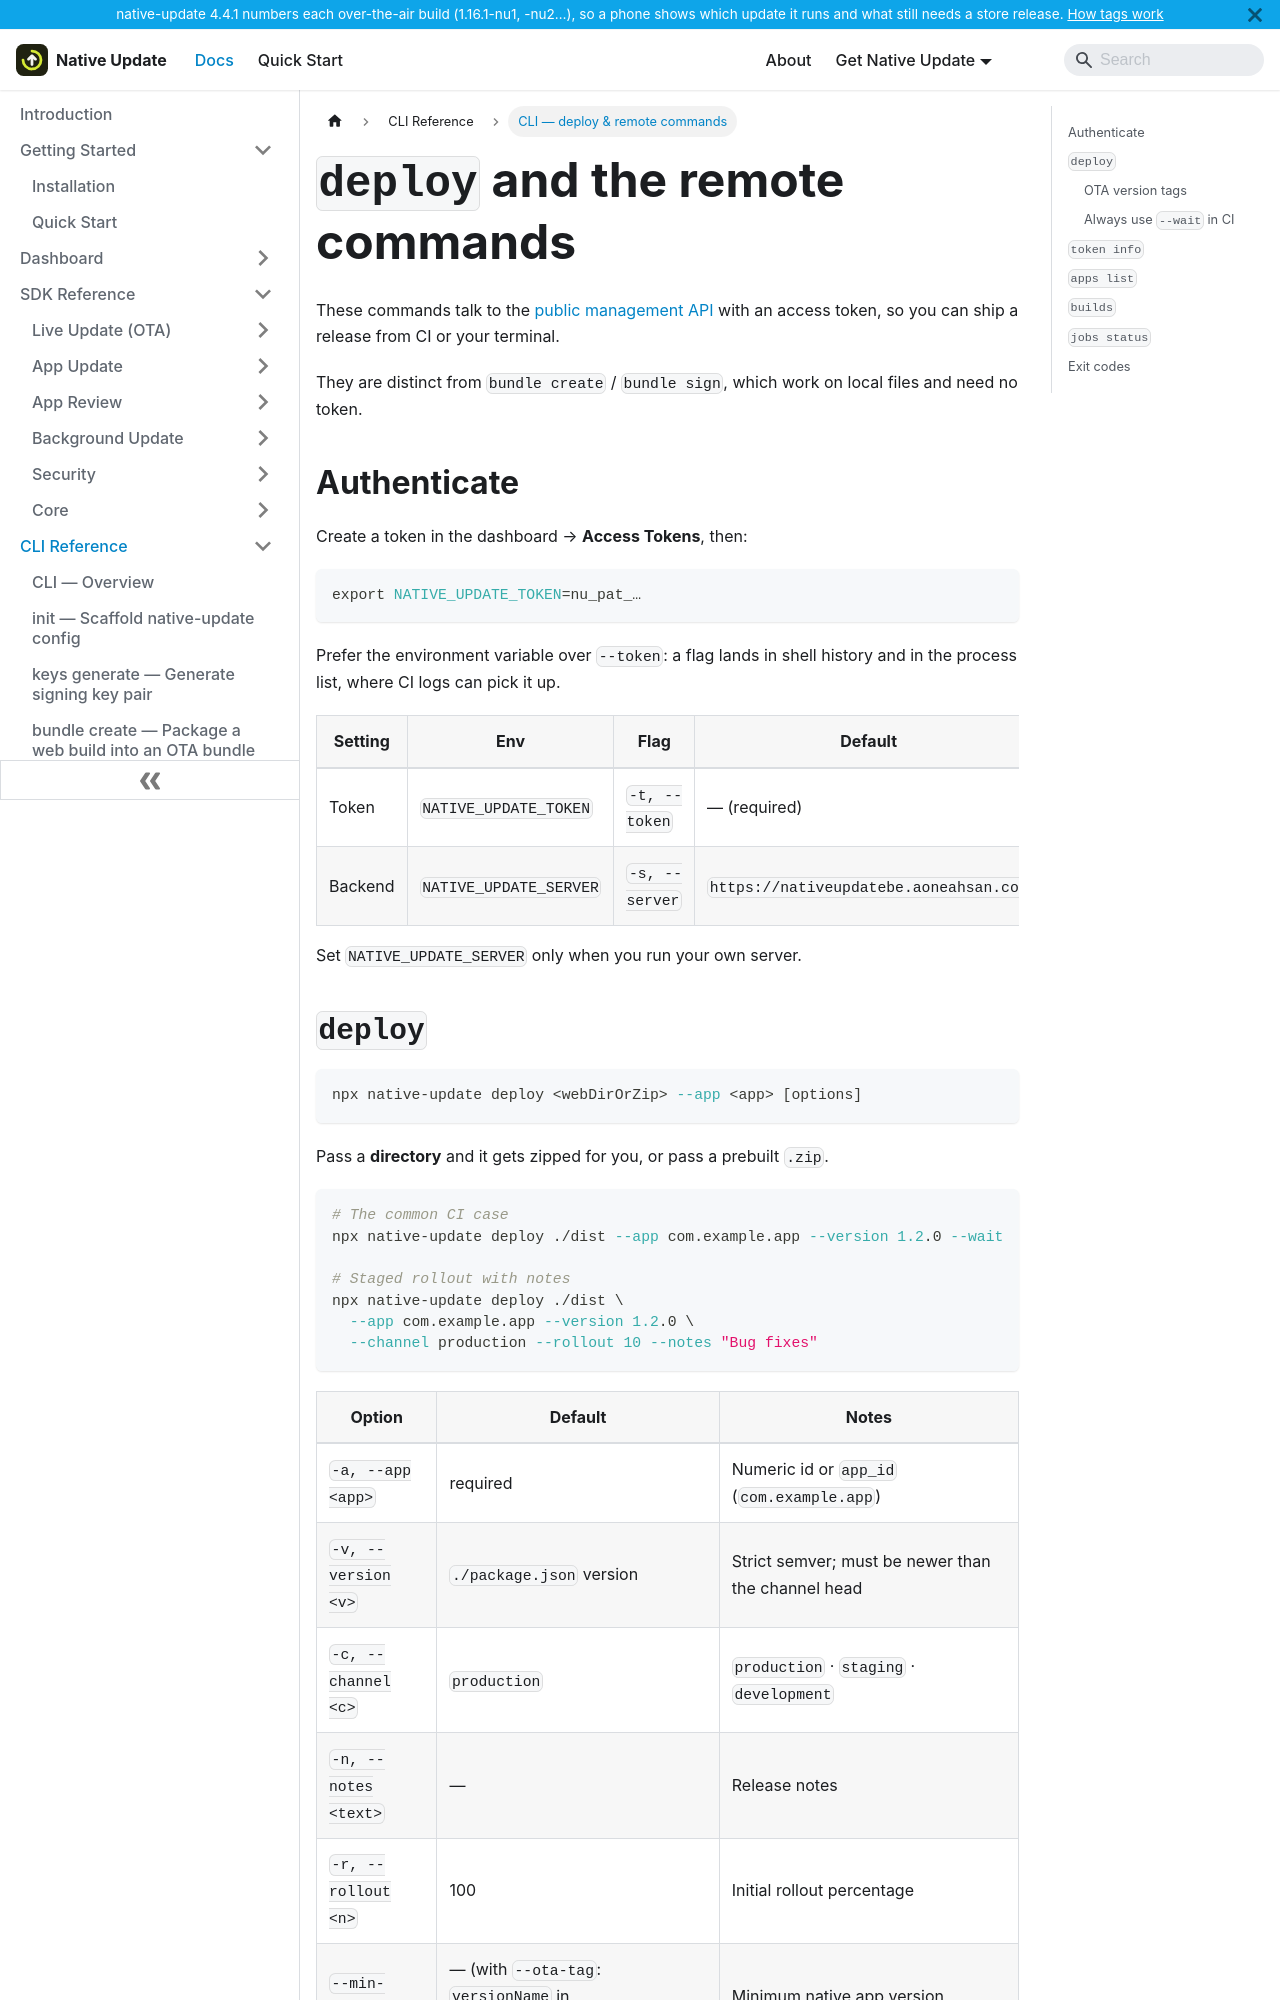

repository: aoneahsan/native-update-docs · page: reference/cli/deploy.html · generator: docusaurus

---
sidebar_position: 10
title: CLI — deploy & remote commands
description: Deploy a bundle from CI or your terminal with an access token — deploy, apps list, builds list/promote/rollout/status/delete, jobs status, and token info.
keywords: [native-update deploy, ota ci deploy, native-update cli access token, promote build cli, rollout cli]
last_update:
  date: 2026-11-20
  author: Native Update team
---

# `deploy` and the remote commands

These commands talk to the [public management API](/public-api/overview) with an
access token, so you can ship a release from CI or your terminal.

They are distinct from `bundle create` / `bundle sign`, which work on local
files and need no token.

## Authenticate

Create a token in the dashboard → **Access Tokens**, then:

```bash
export NATIVE_UPDATE_TOKEN=nu_pat_…
```

Prefer the environment variable over `--token`: a flag lands in shell history
and in the process list, where CI logs can pick it up.

| Setting | Env | Flag | Default |
|---|---|---|---|
| Token | `NATIVE_UPDATE_TOKEN` | `-t, --token` | — (required) |
| Backend | `NATIVE_UPDATE_SERVER` | `-s, --server` | `https://nativeupdatebe.aoneahsan.com` |

Set `NATIVE_UPDATE_SERVER` only when you run your own server.
